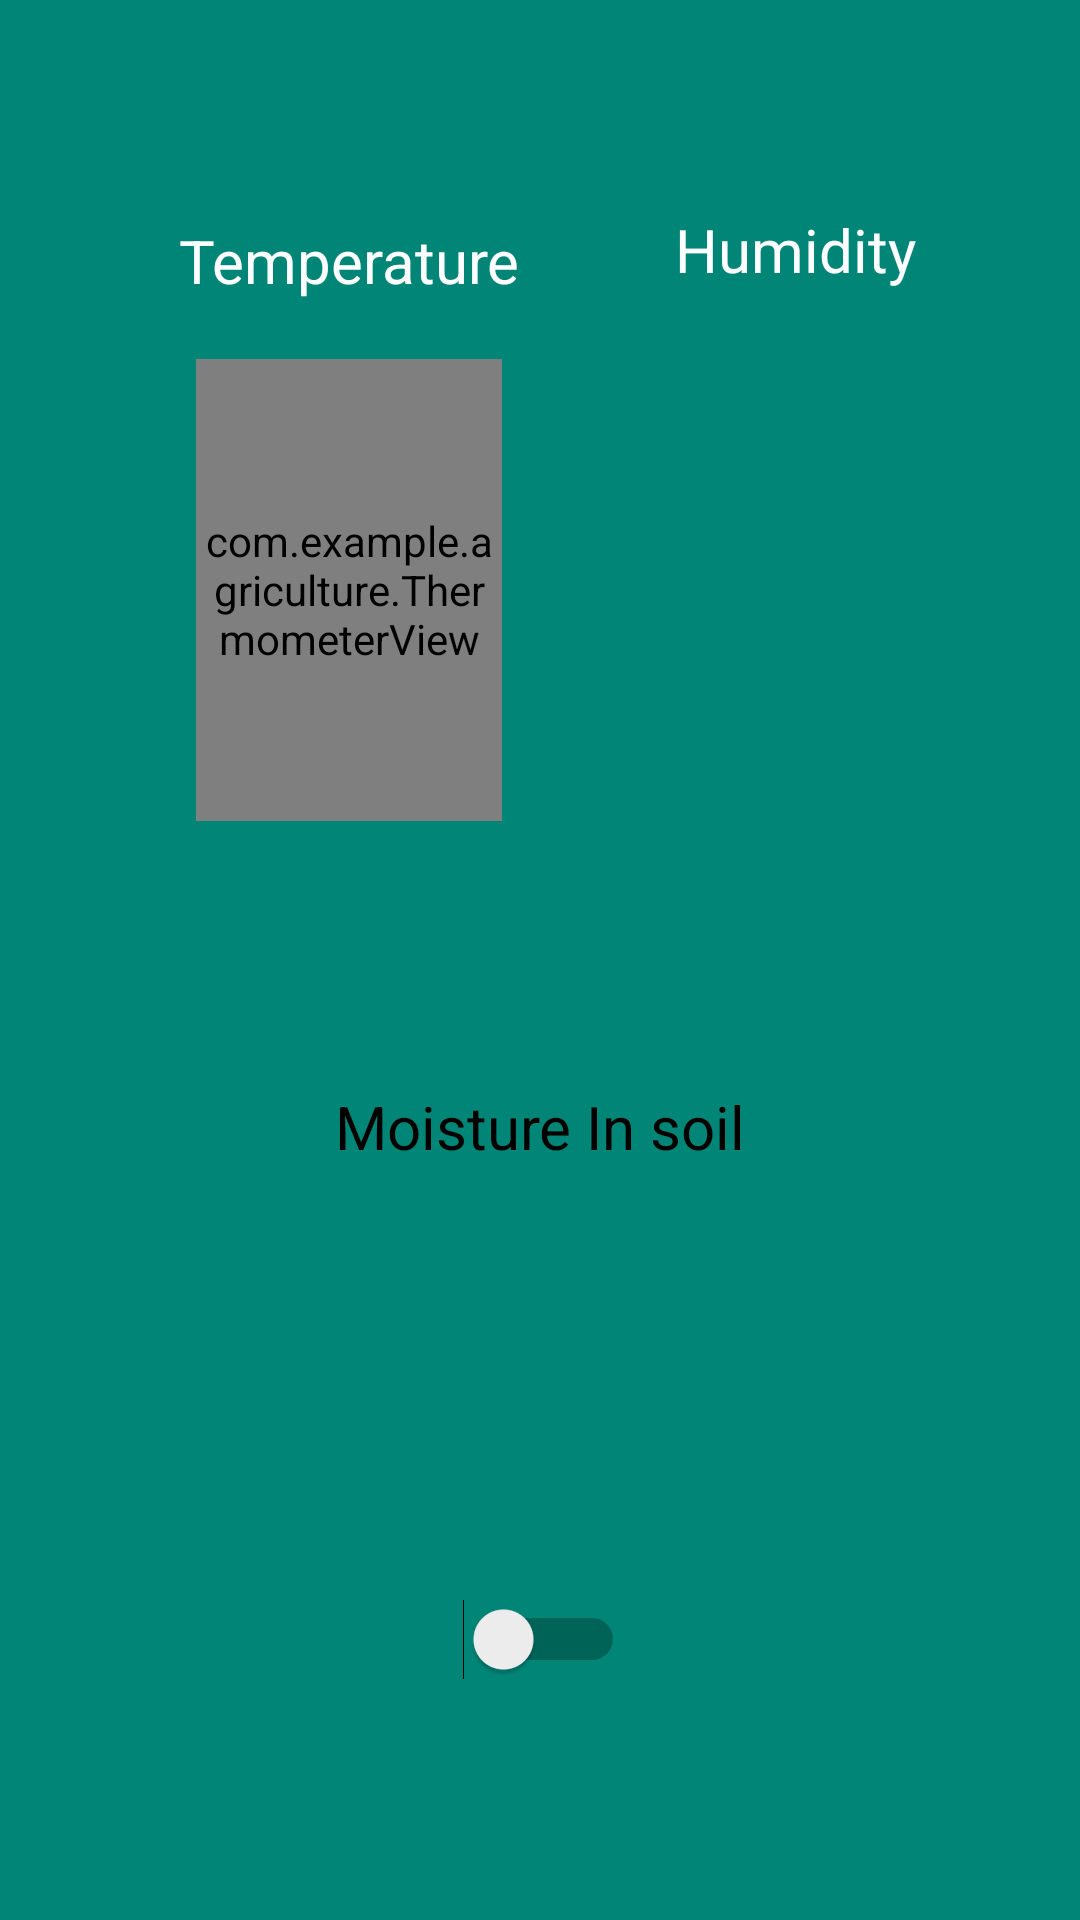

Reconstruct the res/layout file that produces this screen, plus the resources it refers to.
<!-- AndroidManifest.xml: application theme AppTheme -->
<!-- res/layout/activity_main.xml -->
<?xml version="1.0" encoding="utf-8"?>
<androidx.constraintlayout.widget.ConstraintLayout xmlns:android="http://schemas.android.com/apk/res/android"
    xmlns:app="http://schemas.android.com/apk/res-auto"
    xmlns:tools="http://schemas.android.com/tools"
    android:layout_width="match_parent"
    android:layout_height="match_parent"
    android:background="@color/colorPrimary"
    tools:context=".MainActivity">

    <androidx.constraintlayout.widget.ConstraintLayout
        android:id="@+id/constraintLayout"
        android:layout_width="143dp"
        android:layout_height="318dp"
        android:layout_marginStart="28dp"
        app:layout_constraintBottom_toBottomOf="@+id/constraintLayout2"
        app:layout_constraintEnd_toEndOf="parent"
        app:layout_constraintHorizontal_bias="0.066"
        app:layout_constraintStart_toStartOf="parent"
        app:layout_constraintTop_toTopOf="@+id/constraintLayout2"
        app:layout_constraintVertical_bias="0.0">

        <com.example.agriculture.ThermometerView
            android:id="@+id/thermometer"
            android:layout_width="102dp"
            android:layout_height="154dp"
            android:layout_centerHorizontal="true"
            app:layout_constraintBottom_toBottomOf="parent"
            app:layout_constraintEnd_toEndOf="parent"
            app:layout_constraintHorizontal_bias="0.609"
            app:layout_constraintStart_toStartOf="parent"
            app:layout_constraintTop_toTopOf="parent"
            app:radius="20dp"
            tools:ignore="MissingConstraints" />

        <TextView
            android:id="@+id/textView"
            android:layout_width="wrap_content"
            android:layout_height="wrap_content"
            android:layout_marginTop="16dp"
            android:text="Temperature"
            android:textColor="@android:color/white"
            android:textSize="20sp"
            app:layout_constraintBottom_toTopOf="@+id/thermometer"
            app:layout_constraintEnd_toEndOf="@+id/thermometer"
            app:layout_constraintStart_toStartOf="@+id/thermometer"
            app:layout_constraintTop_toTopOf="parent" />

        <TextView
            android:id="@+id/temp"
            android:layout_width="wrap_content"
            android:layout_height="wrap_content"
            android:layout_marginTop="32dp"
            android:text="TextView"
            android:textColor="@android:color/white"
            android:textSize="18sp"
            android:visibility="invisible"
            app:layout_constraintEnd_toEndOf="@+id/thermometer"
            app:layout_constraintHorizontal_bias="0.344"
            app:layout_constraintStart_toStartOf="@+id/thermometer"
            app:layout_constraintTop_toBottomOf="@+id/thermometer"
            tools:visibility="invisible" />

        <ProgressBar
            android:id="@+id/progressBarTemp"
            style="?android:attr/progressBarStyle"
            android:layout_width="44dp"
            android:layout_height="35dp"
            android:layout_marginBottom="20dp"
            app:layout_constraintBottom_toBottomOf="parent"
            app:layout_constraintEnd_toEndOf="parent"
            app:layout_constraintStart_toStartOf="parent"
            app:layout_constraintTop_toBottomOf="@+id/thermometer"
            app:layout_constraintVertical_bias="1.0" />
    </androidx.constraintlayout.widget.ConstraintLayout>

    <androidx.constraintlayout.widget.ConstraintLayout
        android:id="@+id/constraintLayout2"
        android:layout_width="143dp"
        android:layout_height="318dp"
        android:layout_marginStart="36dp"
        android:layout_marginEnd="28dp"
        android:layout_marginBottom="16dp"
        app:layout_constraintBottom_toBottomOf="parent"
        app:layout_constraintEnd_toEndOf="parent"
        app:layout_constraintHorizontal_bias="0.851"
        app:layout_constraintStart_toEndOf="@+id/constraintLayout"
        app:layout_constraintTop_toTopOf="parent"
        app:layout_constraintVertical_bias="0.123">

        <ImageView
            android:id="@+id/imageView"
            android:layout_width="94dp"
            android:layout_height="103dp"
            app:layout_constraintBottom_toBottomOf="parent"
            app:layout_constraintEnd_toEndOf="parent"
            app:layout_constraintHorizontal_bias="0.494"
            app:layout_constraintStart_toStartOf="parent"
            app:layout_constraintTop_toTopOf="parent"
            app:srcCompat="@drawable/ic_humidity" />

        <TextView
            android:id="@+id/textView3"
            android:layout_width="wrap_content"
            android:layout_height="wrap_content"
            android:layout_marginTop="32dp"
            android:text="Humidity"
            android:textColor="@android:color/white"
            android:textSize="20sp"
            app:layout_constraintEnd_toEndOf="parent"
            app:layout_constraintStart_toStartOf="parent"
            app:layout_constraintTop_toTopOf="parent" />

        <TextView
            android:id="@+id/humidity"
            android:layout_width="wrap_content"
            android:layout_height="wrap_content"
            android:text="TextView"
            android:textColor="@android:color/white"
            android:textSize="18sp"
            android:visibility="invisible"
            app:layout_constraintBottom_toBottomOf="parent"
            app:layout_constraintEnd_toEndOf="parent"
            app:layout_constraintHorizontal_bias="0.442"
            app:layout_constraintStart_toStartOf="parent"
            app:layout_constraintTop_toBottomOf="@+id/imageView"
            app:layout_constraintVertical_bias="0.715"
            tools:visibility="invisible" />

        <ProgressBar
            android:id="@+id/progressBarHumidity"
            style="?android:attr/progressBarStyle"
            android:layout_width="38dp"
            android:layout_height="38dp"
            android:layout_marginBottom="16dp"
            app:layout_constraintBottom_toBottomOf="parent"
            app:layout_constraintEnd_toEndOf="parent"
            app:layout_constraintHorizontal_bias="0.495"
            app:layout_constraintStart_toStartOf="parent" />
    </androidx.constraintlayout.widget.ConstraintLayout>

    <Switch
        android:id="@+id/motorOnOff"
        android:layout_width="58dp"
        android:layout_height="35dp"
        android:layout_marginBottom="76dp"
        app:layout_constraintBottom_toBottomOf="parent"
        app:layout_constraintEnd_toEndOf="parent"
        app:layout_constraintHorizontal_bias="0.498"
        app:layout_constraintStart_toStartOf="parent" />

    <TextView
        android:id="@+id/textView5"
        android:layout_width="wrap_content"
        android:layout_height="wrap_content"
        android:text="Moisture In soil"
        android:textColor="@android:color/background_dark"
        android:textSize="20sp"
        app:layout_constraintBottom_toTopOf="@+id/motorOnOff"
        app:layout_constraintEnd_toEndOf="parent"
        app:layout_constraintStart_toStartOf="parent"
        app:layout_constraintTop_toTopOf="parent"
        app:layout_constraintVertical_bias="0.721" />

    <ProgressBar
        android:id="@+id/moisturLevel"
        style="?android:attr/progressBarStyleHorizontal"
        android:layout_width="232dp"
        android:layout_height="62dp"
        android:layout_marginTop="16dp"
        android:max="100"
        android:progress="100"
        android:visibility="invisible"
        app:layout_constraintEnd_toEndOf="parent"
        app:layout_constraintStart_toStartOf="parent"
        app:layout_constraintTop_toBottomOf="@+id/textView5"
        tools:visibility="invisible" />

    <ProgressBar
        android:id="@+id/progressBarMoisture"
        style="?android:attr/progressBarStyle"
        android:layout_width="54dp"
        android:layout_height="50dp"
        android:layout_marginTop="52dp"
        app:layout_constraintEnd_toEndOf="parent"
        app:layout_constraintHorizontal_bias="0.498"
        app:layout_constraintStart_toStartOf="parent"
        app:layout_constraintTop_toTopOf="@+id/textView5" />

</androidx.constraintlayout.widget.ConstraintLayout>
<!-- resources referenced by this layout -->
<resources>
  <color name="colorPrimary">#008577</color>
  <style name="AppTheme" parent="Theme.Design.Light.NoActionBar">
          
          <item name="colorPrimary">@color/colorPrimary</item>
          <item name="colorPrimaryDark">@color/colorPrimaryDark</item>
          <item name="colorAccent">@color/colorAccent</item>
          <item name="android:statusBarColor">@color/colorPrimary</item>
      </style>
  <color name="colorPrimaryDark">#00574B</color>
  <color name="colorAccent">#D81B60</color>
</resources>
